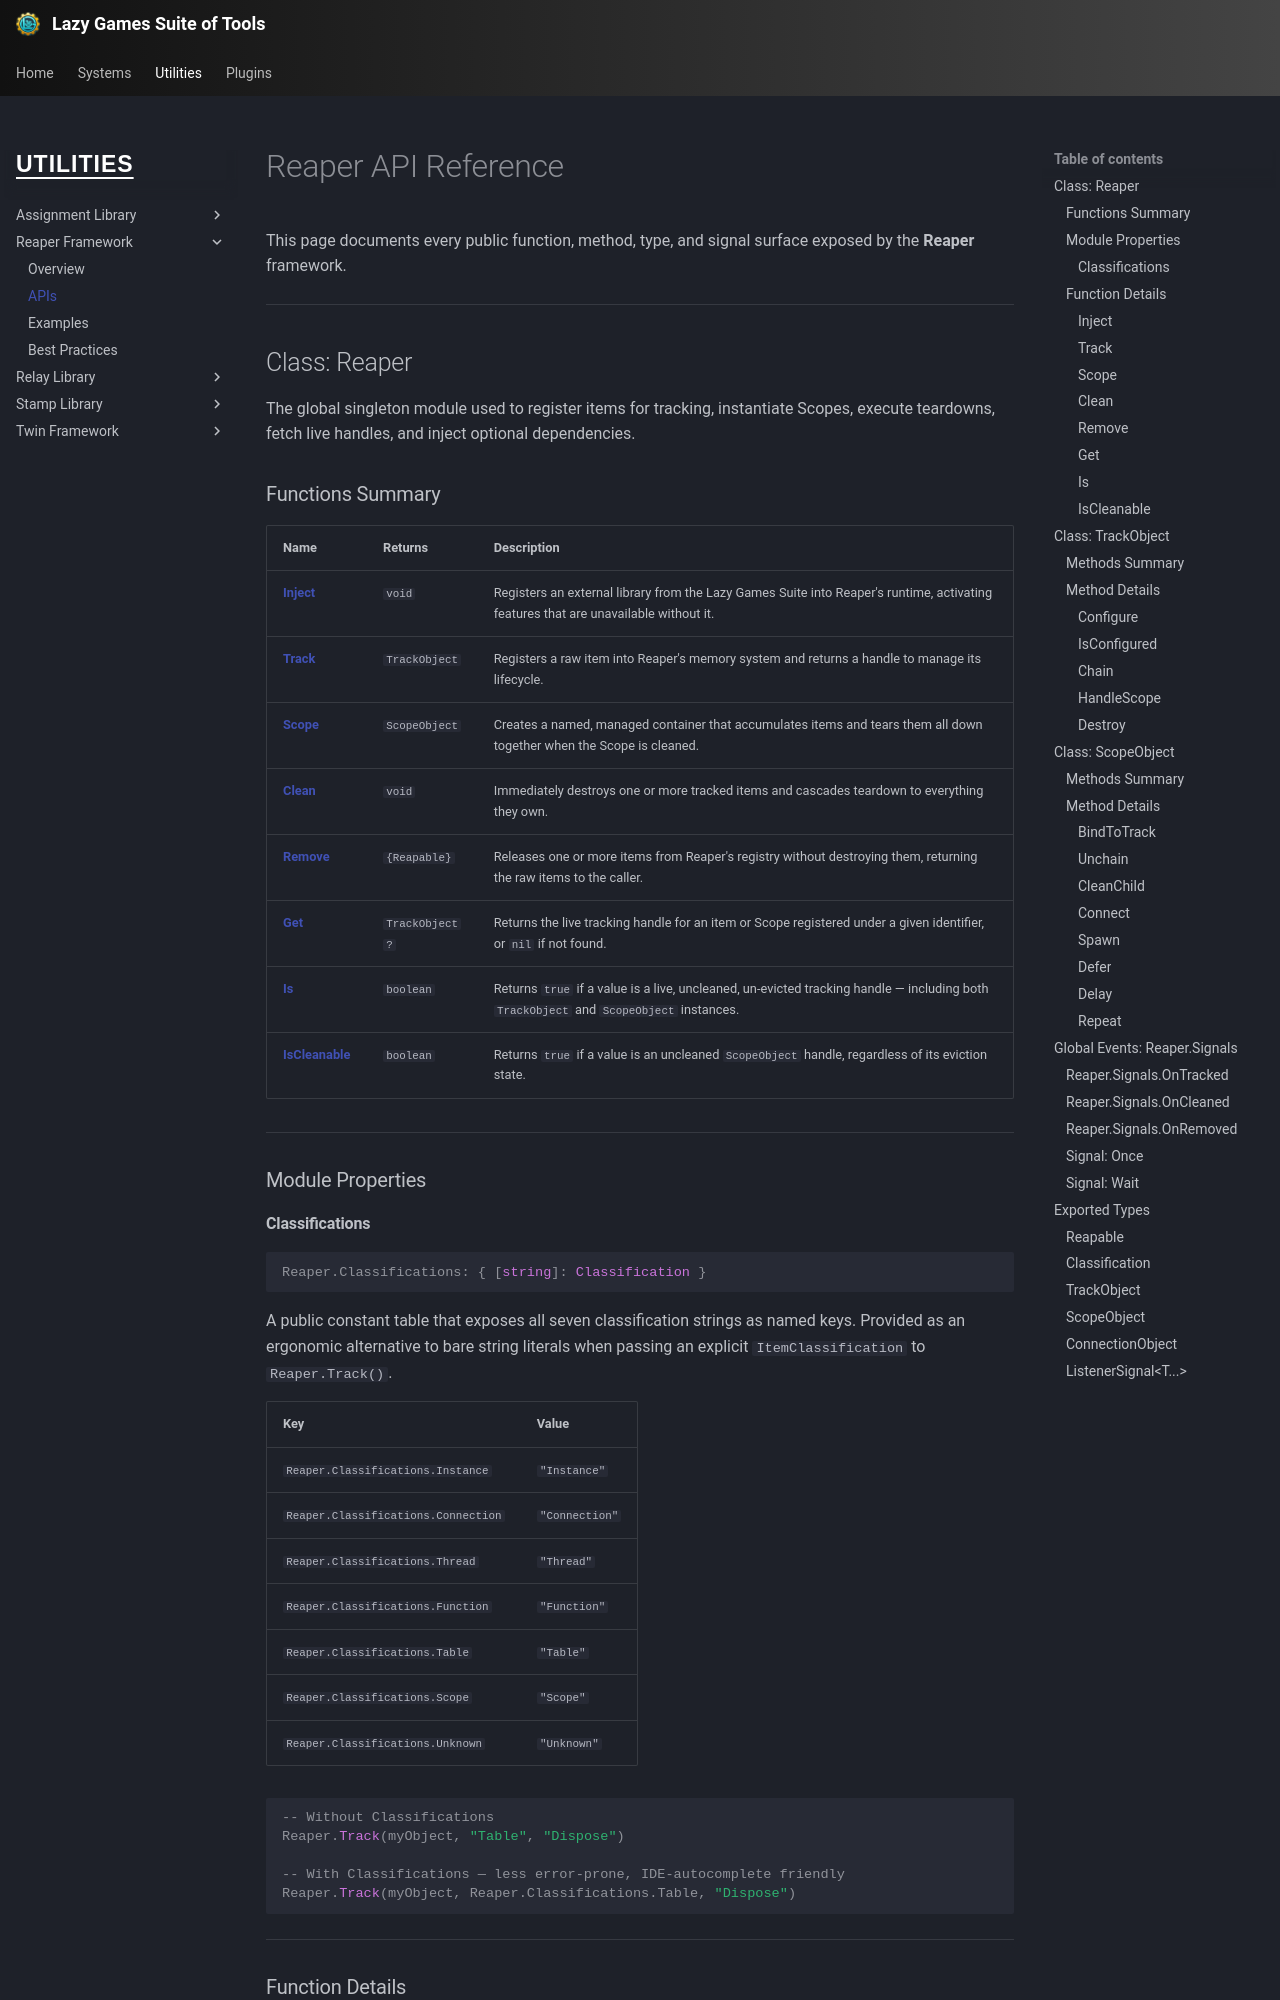

repository: yawnTooMuch/Lazy-Games-Suite-of-Tools · page: utilities/reaper/apis/index.html · generator: mkdocs

# Reaper API Reference

This page documents every public function, method, type, and signal surface exposed by the **Reaper** framework.

---

## Class: Reaper

The global singleton module used to register items for tracking, instantiate Scopes, execute teardowns, fetch live handles, and inject optional dependencies.

### Functions Summary

| Name | Returns | Description |
| :--- | :--- | :--- |
| **[Inject](#inject)** | `void` | Registers an external library from the Lazy Games Suite into Reaper's runtime, activating features that are unavailable without it. |
| **[Track](#track)** | `TrackObject` | Registers a raw item into Reaper's memory system and returns a handle to manage its lifecycle. |
| **[Scope](#scope)** | `ScopeObject` | Creates a named, managed container that accumulates items and tears them all down together when the Scope is cleaned. |
| **[Clean](#clean)** | `void` | Immediately destroys one or more tracked items and cascades teardown to everything they own. |
| **[Remove](#remove)** | `{Reapable}` | Releases one or more items from Reaper's registry without destroying them, returning the raw items to the caller. |
| **[Get](#get)** | `TrackObject?` | Returns the live tracking handle for an item or Scope registered under a given identifier, or `nil` if not found. |
| **[Is](#is)** | `boolean` | Returns `true` if a value is a live, uncleaned, un-evicted tracking handle — including both `TrackObject` and `ScopeObject` instances. |
| **[IsCleanable](#iscleanable)** | `boolean` | Returns `true` if a value is an uncleaned `ScopeObject` handle, regardless of its eviction state. |

---

### Module Properties

#### Classifications

```luau
Reaper.Classifications: { [string]: Classification }
```

A public constant table that exposes all seven classification strings as named keys. Provided as an ergonomic alternative to bare string literals when passing an explicit `ItemClassification` to `Reaper.Track()`.

| Key | Value |
| :--- | :--- |
| `Reaper.Classifications.Instance` | `"Instance"` |
| `Reaper.Classifications.Connection` | `"Connection"` |
| `Reaper.Classifications.Thread` | `"Thread"` |
| `Reaper.Classifications.Function` | `"Function"` |
| `Reaper.Classifications.Table` | `"Table"` |
| `Reaper.Classifications.Scope` | `"Scope"` |
| `Reaper.Classifications.Unknown` | `"Unknown"` |

```luau
-- Without Classifications
Reaper.Track(myObject, "Table", "Dispose")

-- With Classifications — less error-prone, IDE-autocomplete friendly
Reaper.Track(myObject, Reaper.Classifications.Table, "Dispose")
```

---

### Function Details
